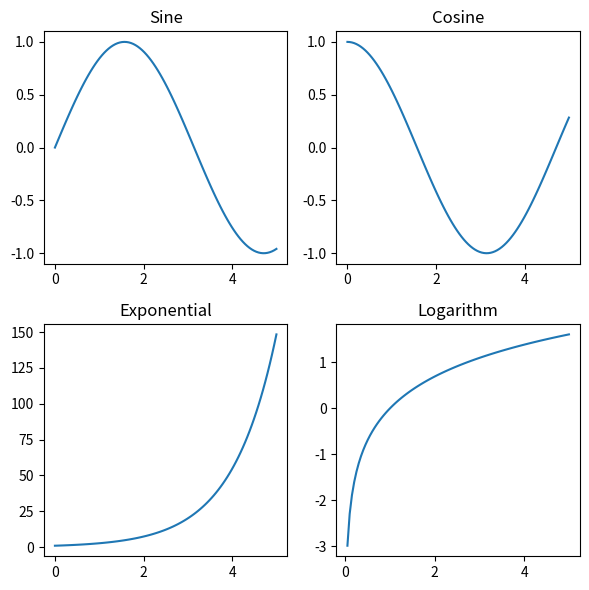

Write the Python code that produced this figure.
import matplotlib.pyplot as plt
import numpy as np

fig, axs = plt.subplots(2, 2, figsize=(6, 6))

x = np.linspace(0, 5, 100)

axs[0, 0].plot(x, np.sin(x))
axs[0, 0].set_title('Sine')

axs[0, 1].plot(x, np.cos(x))
axs[0, 1].set_title('Cosine')

axs[1, 0].plot(x, np.exp(x))
axs[1, 0].set_title('Exponential')

axs[1, 1].plot(x, np.log(x))
axs[1, 1].set_title('Logarithm')

plt.tight_layout()
plt.show()